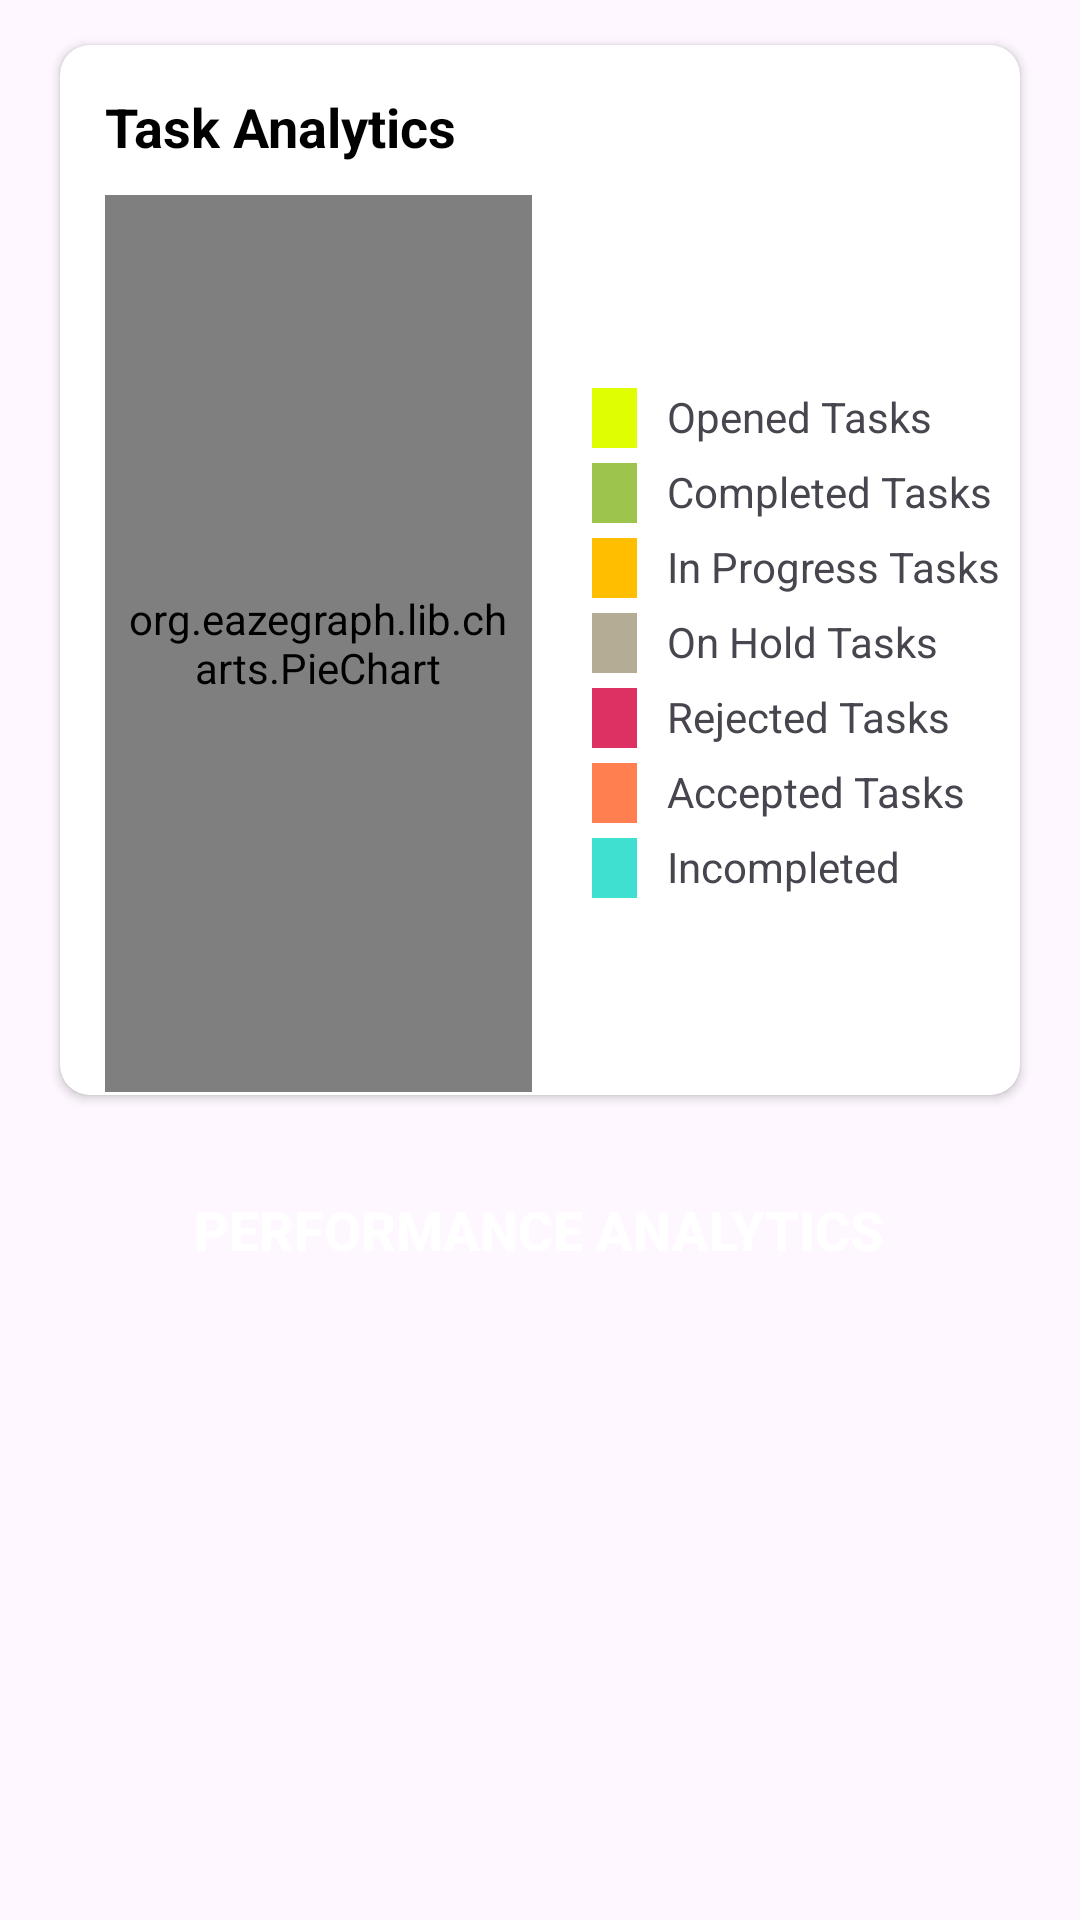

This screen was rendered from an Android layout file. Write that file and the resources it references.
<!-- AndroidManifest.xml: application theme Theme.AgriSite -->
<!-- res/layout/activity_each_foperformance.xml -->
<?xml version="1.0" encoding="utf-8"?>
<LinearLayout xmlns:android="http://schemas.android.com/apk/res/android"
    xmlns:app="http://schemas.android.com/apk/res-auto"
    xmlns:tools="http://schemas.android.com/tools"
    android:layout_width="match_parent"
    android:layout_height="match_parent"
    tools:context=".EachFOPerformance">

    <RelativeLayout
        android:layout_width="match_parent"
        android:layout_height="match_parent">

        <androidx.cardview.widget.CardView
            android:id="@+id/cardViewGraph"
            android:layout_width="match_parent"
            android:layout_height="350dp"
            android:layout_marginLeft="20dp"
            android:layout_marginRight="20dp"
            android:layout_marginTop="15dp"
            android:elevation="10dp"
            app:cardCornerRadius="10dp">

            <TextView
                android:layout_width="wrap_content"
                android:layout_height="wrap_content"
                android:id="@+id/TaskAnalytics_Title"
                android:text="Task Analytics"
                android:textSize="18sp"
                android:textStyle="bold"
                android:layout_marginTop="15dp"
                android:layout_marginLeft="15dp"
                android:textColor="@color/black"/>

            
            

            <LinearLayout
                android:layout_width="match_parent"
                android:layout_height="match_parent"
                android:orientation="horizontal"
                android:weightSum="2">

                
                <org.eazegraph.lib.charts.PieChart

                    android:id="@+id/pie_chart"
                    android:layout_width="0dp"
                    android:layout_height="match_parent"
                    android:padding="6dp"
                    android:layout_weight="1"
                    android:layout_marginTop="50dp"
                    android:layout_marginLeft="15dp"
                    android:layout_marginBottom="1dp" />

                <LinearLayout
                    android:layout_width="0dp"
                    android:layout_height="match_parent"
                    android:layout_marginLeft="20dp"
                    android:layout_marginTop="50dp"
                    android:layout_marginBottom="1dp"
                    android:layout_weight="1"
                    android:gravity="center_vertical"
                    android:orientation="vertical">

                    <LinearLayout
                        android:layout_width="match_parent"
                        android:layout_height="20dp"
                        android:layout_gravity="center_vertical">

                        
                        <View
                            android:layout_width="15dp"
                            android:layout_height="match_parent"
                            android:background="#DFFF00" />

                        
                        <TextView
                            android:layout_width="wrap_content"
                            android:layout_height="wrap_content"
                            android:paddingLeft="10dp"
                            android:text="Opened Tasks" />

                    </LinearLayout>

                    
                    <LinearLayout
                        android:layout_width="match_parent"
                        android:layout_height="20dp"
                        android:layout_gravity="center_vertical"
                        android:layout_marginTop="5dp">

                        
                        <View
                            android:layout_width="15dp"
                            android:layout_height="match_parent"
                            android:background="#9DC44D" />

                        
                        <TextView
                            android:layout_width="wrap_content"
                            android:layout_height="wrap_content"
                            android:paddingLeft="10dp"
                            android:text="Completed Tasks" />

                    </LinearLayout>

                    
                    <LinearLayout
                        android:layout_width="match_parent"
                        android:layout_height="20dp"
                        android:layout_gravity="center_vertical"
                        android:layout_marginTop="5dp">

                        
                        <View
                            android:layout_width="15dp"
                            android:layout_height="match_parent"
                            android:background="#FFBF00" />

                        
                        <TextView
                            android:layout_width="wrap_content"
                            android:layout_height="wrap_content"
                            android:paddingLeft="10dp"
                            android:text="In Progress Tasks" />

                    </LinearLayout>

                    
                    <LinearLayout
                        android:layout_width="match_parent"
                        android:layout_height="20dp"
                        android:layout_gravity="center_vertical"
                        android:layout_marginTop="5dp">

                        
                        <View
                            android:layout_width="15dp"
                            android:layout_height="match_parent"
                            android:background="#B5AC95" />

                        
                        <TextView
                            android:layout_width="wrap_content"
                            android:layout_height="wrap_content"
                            android:paddingLeft="10dp"
                            android:text="On Hold Tasks" />
                    </LinearLayout>

                    
                    <LinearLayout
                        android:layout_width="match_parent"
                        android:layout_height="20dp"
                        android:layout_gravity="center_vertical"
                        android:layout_marginTop="5dp">

                        
                        <View
                            android:layout_width="15dp"
                            android:layout_height="match_parent"
                            android:background="#DE3163" />

                        
                        <TextView
                            android:layout_width="wrap_content"
                            android:layout_height="wrap_content"
                            android:paddingLeft="10dp"
                            android:text="Rejected Tasks" />

                    </LinearLayout>

                    
                    <LinearLayout
                        android:layout_width="match_parent"
                        android:layout_height="20dp"
                        android:layout_gravity="center_vertical"
                        android:layout_marginTop="5dp">

                        
                        <View
                            android:layout_width="15dp"
                            android:layout_height="match_parent"
                            android:background="#FF7F50" />

                        
                        <TextView
                            android:layout_width="wrap_content"
                            android:layout_height="wrap_content"
                            android:paddingLeft="10dp"
                            android:text="Accepted Tasks" />
                    </LinearLayout>


                    
                    <LinearLayout
                        android:layout_width="match_parent"
                        android:layout_height="20dp"
                        android:layout_gravity="center_vertical"
                        android:layout_marginTop="5dp">

                        
                        <View
                            android:layout_width="15dp"
                            android:layout_height="match_parent"
                            android:background="#40E0D0" />

                        
                        <TextView
                            android:layout_width="wrap_content"
                            android:layout_height="wrap_content"
                            android:paddingLeft="10dp"
                            android:text="Incompleted Tasks" />
                    </LinearLayout>

                </LinearLayout>
            </LinearLayout>

        </androidx.cardview.widget.CardView>

        <Button
            android:id="@+id/BtnShowAnalytics"
            android:layout_width="wrap_content"
            android:layout_height="60dp"
            android:text="PERFORMANCE ANALYTICS"
            android:textColor="@color/white"
            android:backgroundTint="@color/catalogue_color"
            android:background="@null"
            android:textStyle="bold"
            android:onClick="newEventAction"
            android:layout_below="@id/cardViewGraph"
            android:layout_marginTop="15dp"
            app:cornerRadius="200dp"
            android:textSize="18sp"
            android:layout_centerHorizontal="true"
            android:gravity="center_vertical"/>

    </RelativeLayout>
</LinearLayout>
<!-- resources referenced by this layout -->
<resources>
  <color name="black">#FF000000</color>
  <color name="catalogue_color">#9DC44D</color>
  <color name="white">#FFFFFFFF</color>
  <style name="Theme.AgriSite" parent="Base.Theme.AgriSite" />
  <style name="Base.Theme.AgriSite" parent="Theme.Material3.DayNight.NoActionBar">
  
          
          
      </style>
</resources>
